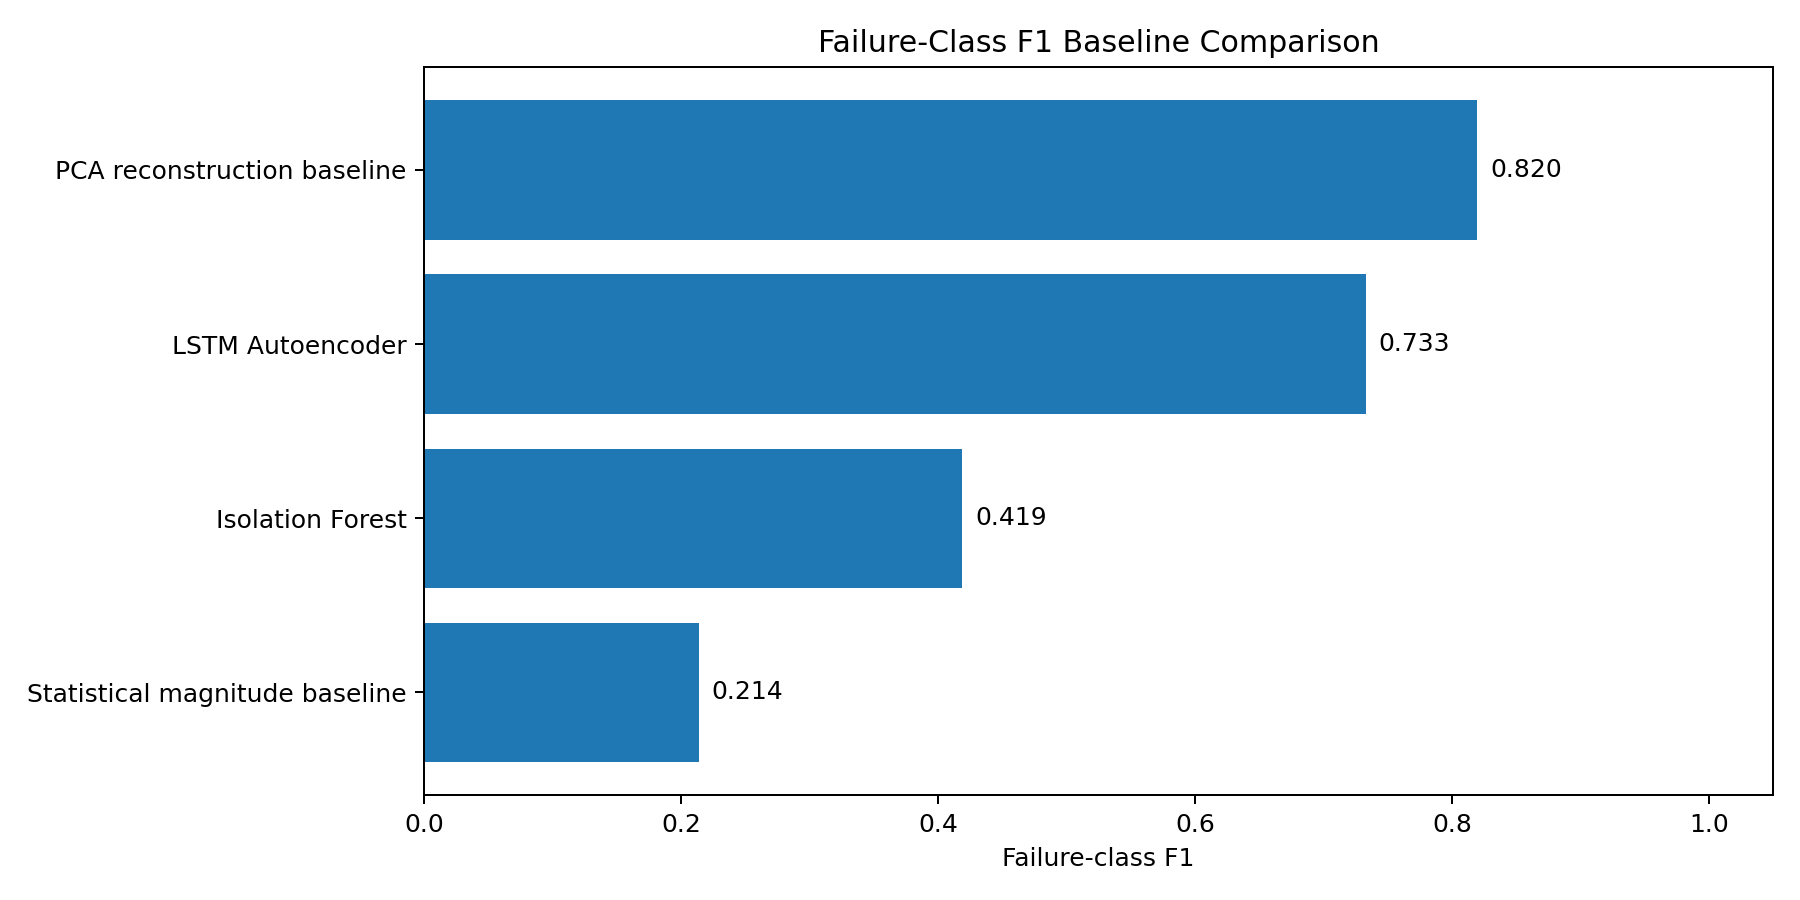

The data file committed next to this chart (first rows):
approach, threshold, accuracy, failure_precision, failure_recall, failure_f1, roc_auc, pr_auc
Statistical magnitude baseline, 1.175, 0.7037, 0.74, 0.125, 0.2139, 0.6752, 0.4983
PCA reconstruction baseline, 0.2393, 0.9009, 0.9904, 0.6993, 0.8198, 0.9879, 0.9753
Isolation Forest, 0.5387, 0.7429, 0.7727, 0.2872, 0.4187, 0.819, 0.693
LSTM Autoencoder, 0.331, 0.7985, 0.6398, 0.8581, 0.733, 0.8867, 0.7442
